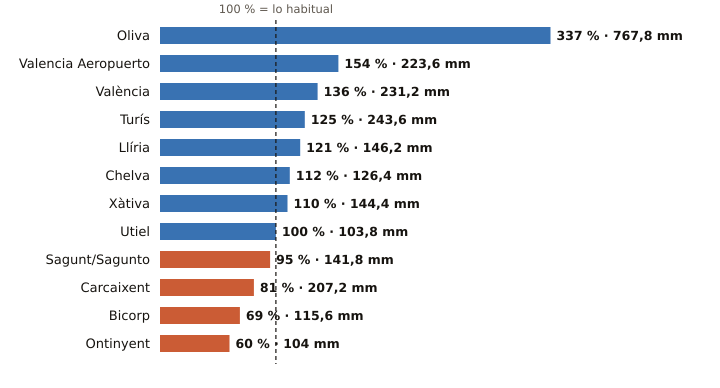

Data behind this chart, as committed beside it:
estacion, provincia, indicativo, mm_otono, referencia_mm, pct, periodo_referencia, hasta, hora
Oliva, Valencia, 8058X, 767.8, 227.6, 337, 1991-2020, 2026-11-19, 20
Valencia Aeropuerto, Valencia, 8414A, 223.6, 145.3, 154, 1991-2020, 2026-11-19, 21
València, Valencia, 8416, 231.2, 170.4, 136, 1991-2020, 2026-11-19, 21
Turís, Valencia, 8337X, 243.6, 194.6, 125, 2008-2025, 2026-11-19, 16
Llíria, Valencia, 8409X, 146.2, 120.7, 121, 2008-2025, 2026-11-19, 21
Chelva, Valencia, 8395X, 126.4, 112.9, 112, 2009-2025, 2026-11-19, 21
Xàtiva, Valencia, 8293X, 144.4, 131.2, 110, 1991-2020, 2026-11-19, 21
Utiel, Valencia, 8309X, 103.8, 104.0, 100, 1991-2020, 2026-11-19, 21
Sagunt/Sagunto, Valencia, 8446Y, 141.8, 148.8, 95, 2006-2025, 2026-11-19, 13
Carcaixent, Valencia, 8300X, 207.2, 254.4, 81, 2008-2025, 2026-11-19, 18
Bicorp, Valencia, 8270X, 115.6, 167.0, 69, 2008-2025, 2026-11-19, 19
Ontinyent, Valencia, 8283X, 104.0, 173.5, 60, 2008-2025, 2026-11-19, 20
